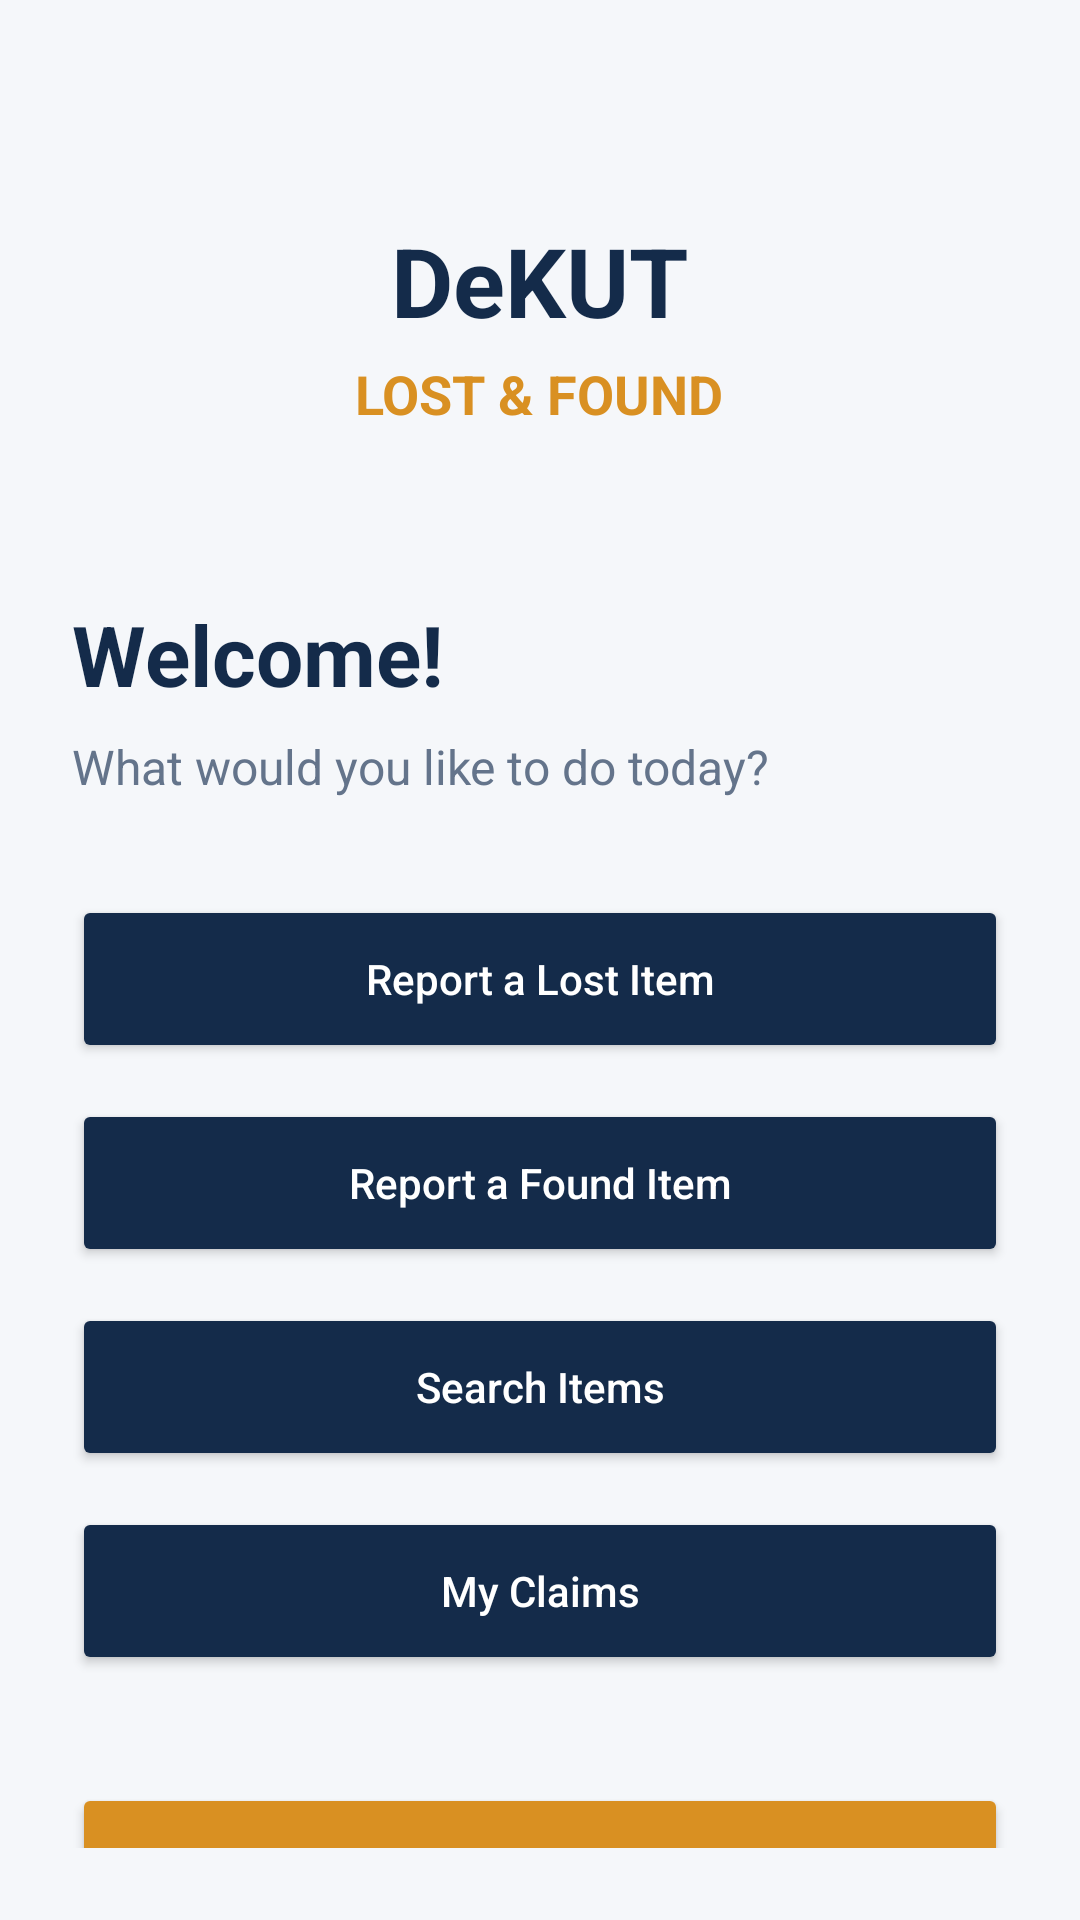

Reconstruct the res/layout file that produces this screen, plus the resources it refers to.
<!-- AndroidManifest.xml: application theme Theme.DekutLostAndFound -->
<!-- res/layout/activity_home.xml -->
<?xml version="1.0" encoding="utf-8"?>
<LinearLayout xmlns:android="http://schemas.android.com/apk/res/android"
    android:layout_width="match_parent"
    android:layout_height="match_parent"
    android:orientation="vertical"
    android:gravity="center_horizontal"
    android:background="#F5F7FA"
    android:padding="24dp">

    <TextView
        android:layout_width="wrap_content"
        android:layout_height="wrap_content"
        android:layout_marginTop="48dp"
        android:text="DeKUT"
        android:textColor="#142B4A"
        android:textSize="32sp"
        android:textStyle="bold" />

    <TextView
        android:layout_width="wrap_content"
        android:layout_height="wrap_content"
        android:layout_marginTop="4dp"
        android:text="LOST &amp; FOUND"
        android:textColor="#D99022"
        android:textSize="18sp"
        android:textStyle="bold" />

    <TextView
        android:layout_width="match_parent"
        android:layout_height="wrap_content"
        android:layout_marginTop="56dp"
        android:text="Welcome!"
        android:textColor="#142B4A"
        android:textSize="28sp"
        android:textStyle="bold" />

    <TextView
        android:layout_width="match_parent"
        android:layout_height="wrap_content"
        android:layout_marginTop="8dp"
        android:layout_marginBottom="32dp"
        android:text="What would you like to do today?"
        android:textColor="#64748B"
        android:textSize="16sp" />

    <Button
        android:id="@+id/reportLostButton"
        android:layout_width="match_parent"
        android:layout_height="56dp"
        android:layout_marginBottom="12dp"
        android:backgroundTint="#142B4A"
        android:text="Report a Lost Item"
        android:textAllCaps="false"
        android:textColor="#FFFFFF" />

    <Button
        android:id="@+id/reportFoundButton"
        android:layout_width="match_parent"
        android:layout_height="56dp"
        android:layout_marginBottom="12dp"
        android:backgroundTint="#142B4A"
        android:text="Report a Found Item"
        android:textAllCaps="false"
        android:textColor="#FFFFFF" />

    <Button
        android:id="@+id/searchItemsButton"
        android:layout_width="match_parent"
        android:layout_height="56dp"
        android:layout_marginBottom="12dp"
        android:backgroundTint="#142B4A"
        android:text="Search Items"
        android:textAllCaps="false"
        android:textColor="#FFFFFF" />

    <Button
        android:id="@+id/myClaimsButton"
        android:layout_width="match_parent"
        android:layout_height="56dp"
        android:layout_marginBottom="12dp"
        android:backgroundTint="#142B4A"
        android:text="My Claims"
        android:textAllCaps="false"
        android:textColor="#FFFFFF" />

    <Button
        android:id="@+id/logoutButton"
        android:layout_width="match_parent"
        android:layout_height="56dp"
        android:layout_marginTop="24dp"
        android:backgroundTint="#D99022"
        android:text="Log Out"
        android:textAllCaps="false"
        android:textColor="#142B4A" />

</LinearLayout>
<!-- resources referenced by this layout -->
<resources>
  <style name="Theme.DekutLostAndFound" parent="Base.Theme.DekutLostAndFound" />
  <style name="Base.Theme.DekutLostAndFound" parent="Theme.Material3.DayNight.NoActionBar">
          
          
      </style>
</resources>
